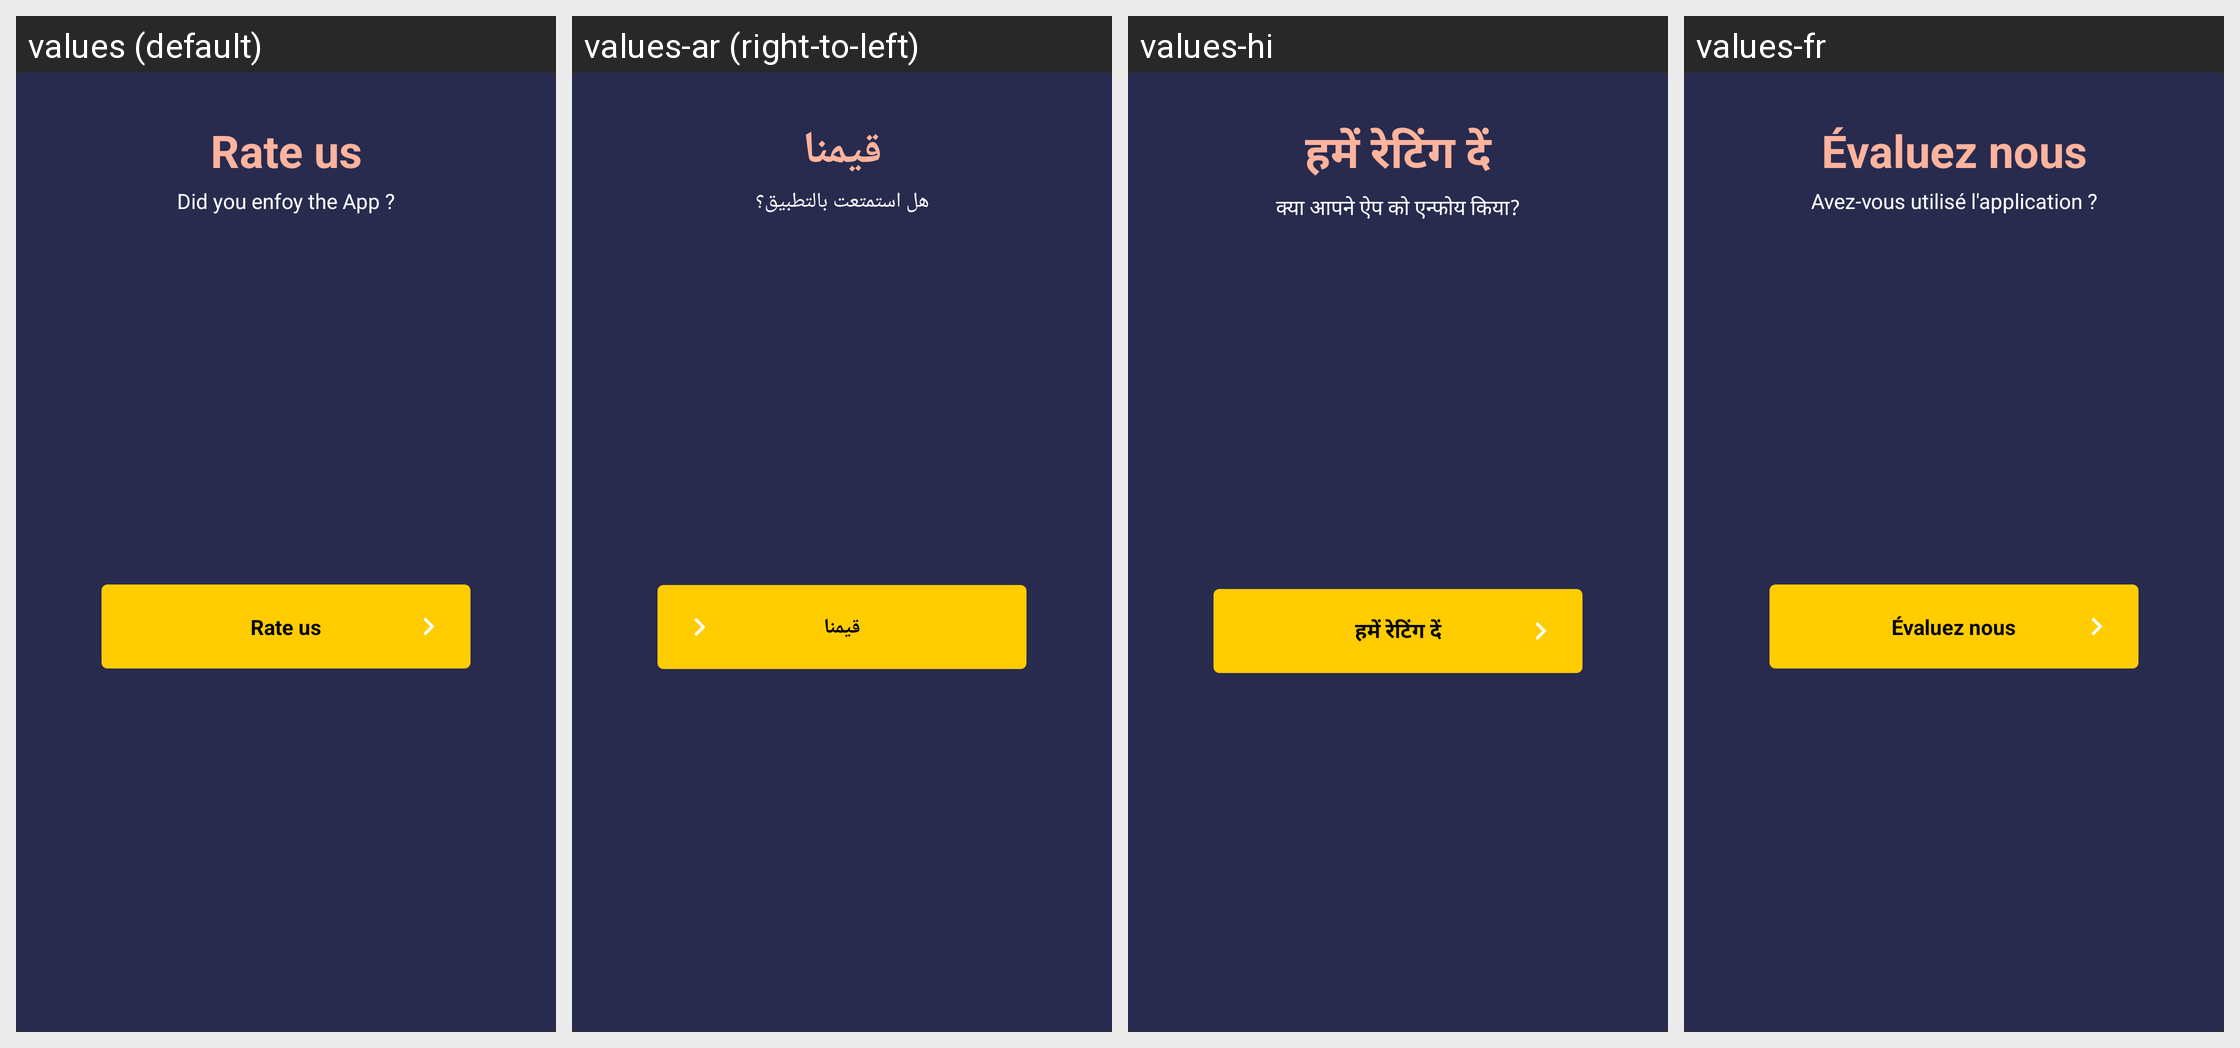

Strings drawn on this Android screen and how each of the app's shown locales translates them:
Android screen res/layout/rate_us_dialog_box.xml rendered under 4 locales, left to right: values (default), values-ar (right-to-left), values-hi, values-fr. Device: Nexus 5 (rendered at 1080×1920; each locale shown at half size, 540×960, under a caption strip naming it); theme Theme.AppCompat.NoActionBar.
Other locales in the repository, not shown: values-de, values-es, values-ko, values-tr.
Strings drawn on this screen, with the default value and each locale's value (text and hints the layout hard-codes, and strings that could not be matched under every locale, appear in the picture but are not listed):

rate_us
  values: Rate us
  values-ar: قيمنا
  values-hi: हमें रेटिंग दें
  values-fr: Évaluez nous

did_you_enjoy_the_app
  values: Did you enfoy the App ?
  values-ar: هل استمتعت بالتطبيق؟
  values-hi: क्या आपने ऐप को एन्फोय किया?
  values-fr: Avez-vous utilisé l'application ?
